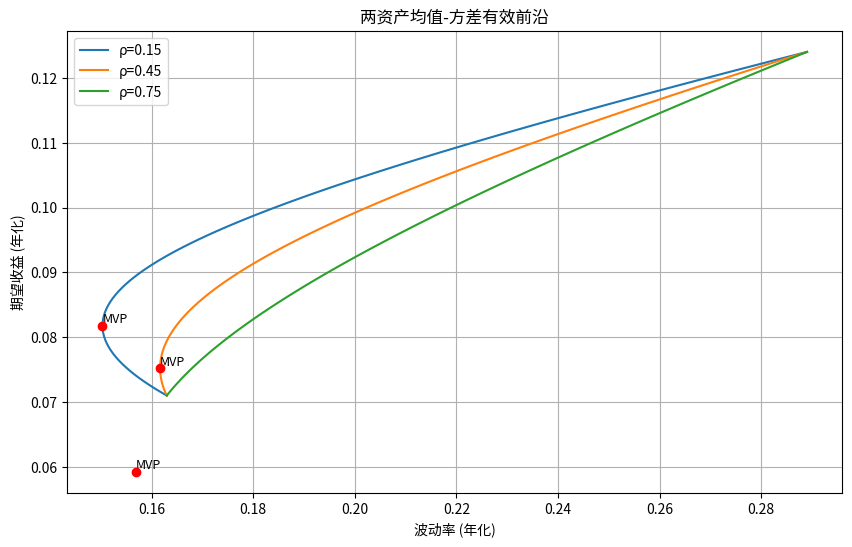

Reproduce this figure in Python.
import numpy as np
import matplotlib.pyplot as plt
from scipy.optimize import minimize

# 给定数据
mu = np.array([0.071, 0.124])  # 期望收益率
vol = np.array([0.163, 0.289])  # 波动率
target_return = 0.10  # 目标收益率

# 相关系数列表
correlations = [0.15, 0.45, 0.75]

# 存储结果的字典
result = {}

# 创建图形
plt.figure(figsize=(10, 6))

# 对每个相关系数进行处理
for rho in correlations:
    # 构建协方差矩阵
    Sigma = np.array([
        [vol[0]**2, rho * vol[0] * vol[1]],
        [rho * vol[0] * vol[1], vol[1]**2]
    ])

    # 定义组合方差函数
    def portfolio_variance(w):
        return w.T @ Sigma @ w

    # 定义约束条件：满仓（权重之和为1）
    constraints = ({'type': 'eq', 'fun': lambda w: np.sum(w) - 1})

    # 找到最小方差组合
    initial_guess = np.array([0.5, 0.5])
    res_mvp = minimize(portfolio_variance, initial_guess, constraints=constraints)
    w_mvp = res_mvp.x
    mu_mvp = w_mvp @ mu
    vol_mvp = np.sqrt(portfolio_variance(w_mvp))

    # 为了绘制有效前沿，我们需要在不同的目标收益下找到最小方差组合
    # 定义目标收益范围
    min_mu = min(mu)
    max_mu = max(mu)
    target_mus = np.linspace(min_mu, max_mu, 100)

    # 存储前沿上的波动率
    frontier_vols = []

    for target_mu in target_mus:
        # 定义约束条件：满仓且期望收益等于目标收益
        constraints = (
            {'type': 'eq', 'fun': lambda w: np.sum(w) - 1},
            {'type': 'eq', 'fun': lambda w: w @ mu - target_mu}
        )
        res = minimize(portfolio_variance, initial_guess, constraints=constraints)
        if res.success:
            frontier_vols.append(np.sqrt(res.fun))
        else:
            frontier_vols.append(np.nan)

    # 绘制前沿
    plt.plot(frontier_vols, target_mus, label=f'ρ={rho}')

    # 标记最小方差组合
    plt.scatter(vol_mvp, mu_mvp, color='red', zorder=5)
    plt.text(vol_mvp, mu_mvp, 'MVP', fontsize=9, verticalalignment='bottom')

    # 计算相关系数为0.45时的特定值
    if rho == 0.45:
        result['mvp_vol_at_rho45'] = float(vol_mvp)

        # 计算目标收益10%下的最小波动率
        constraints = (
            {'type': 'eq', 'fun': lambda w: np.sum(w) - 1},
            {'type': 'eq', 'fun': lambda w: w @ mu - target_return}
        )
        res_target = minimize(portfolio_variance, initial_guess, constraints=constraints)
        if res_target.success:
            result['frontier_vol_at_target'] = float(np.sqrt(res_target.fun))
        else:
            result['frontier_vol_at_target'] = np.nan

# 设置图形属性
plt.xlabel('波动率 (年化)')
plt.ylabel('期望收益 (年化)')
plt.title('两资产均值-方差有效前沿')
plt.legend()
plt.grid(True)

# 保存图形
figure_path = 'efficient_frontier.png'
plt.savefig(figure_path)
result['figure_path'] = figure_path

# 显示图形（可选，在课堂上可能不需要）
# plt.show()

# 输出结果
print(result)
